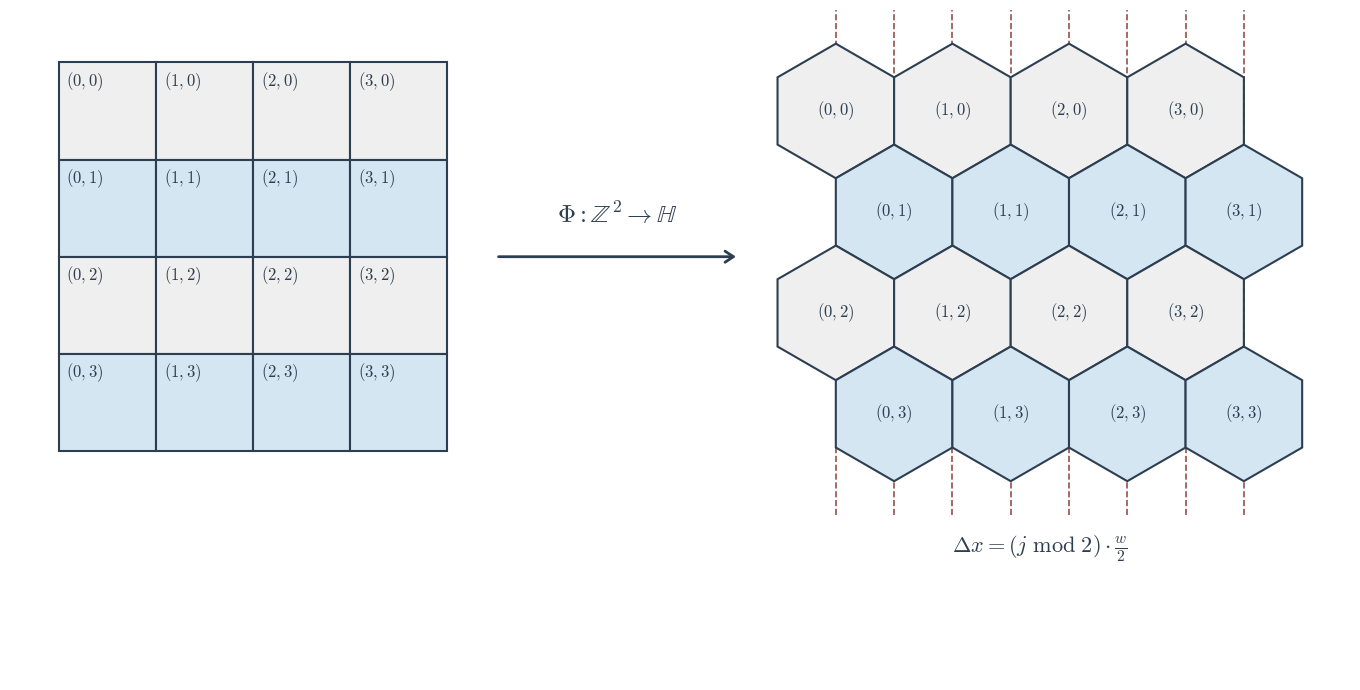

Reproduce this figure in Python. (Note: this script raises an exception after producing the figure.)
import matplotlib.pyplot as plt
import matplotlib.patches as patches
import numpy as np
import os

# Configurar fuente Times New Roman y matemáticas
plt.rcParams['font.family'] = 'serif'
plt.rcParams['font.serif'] = ['Times New Roman']
plt.rcParams['mathtext.fontset'] = 'cm'

fig, ax = plt.subplots(figsize=(14, 7))
ax.set_aspect('equal')
ax.axis('off')

# Paleta de colores solicitada
color_line = '#2C3E50'
color_fill_even = '#EFEFEF'
color_fill_odd = '#D4E6F1'
color_dashed = '#7B241C'

# --- 1. Lado Izquierdo: Matriz de Memoria ---
grid_size = 4
cell_w = 1.0
start_x_left = 0.0
start_y_left = 0.0

# Dibujamos la matriz de arriba hacia abajo (j=0 arriba, j=3 abajo)
for j in range(grid_size):
    for i in range(grid_size):
        # Resaltamos las filas impares
        fill_color = color_fill_odd if j % 2 != 0 else color_fill_even
        
        # x aumenta hacia la derecha, y disminuye hacia abajo
        x_rect = start_x_left + i * cell_w
        y_rect = start_y_left + (grid_size - 1 - j) * cell_w
        
        rect = patches.Rectangle((x_rect, y_rect), cell_w, cell_w, 
                                 linewidth=1.5, edgecolor=color_line, 
                                 facecolor=fill_color, zorder=2)
        ax.add_patch(rect)
        
        # Etiqueta (i, j) en la esquina superior izquierda
        ax.text(x_rect + 0.08, y_rect + cell_w - 0.08, f'$({i},{j})$', 
                ha='left', va='top', fontsize=12, color=color_line)

# --- 2. Flecha de Transformación Isomórfica ---
arrow_x_start = start_x_left + grid_size * cell_w + 0.5
arrow_x_end = arrow_x_start + 2.5
arrow_y = start_y_left + (grid_size * cell_w) / 2.0

ax.annotate('', xy=(arrow_x_end, arrow_y), xytext=(arrow_x_start, arrow_y),
            arrowprops=dict(arrowstyle="->,head_width=0.4,head_length=0.6", 
                            color=color_line, lw=2))

# Etiqueta de la transformación
ax.text((arrow_x_start + arrow_x_end) / 2, arrow_y + 0.3, r'$\Phi: \mathbb{Z}^2 \to \mathbb{H}$', 
        ha='center', va='bottom', fontsize=18, color=color_line)

# --- 3. Lado Derecho: Mapeo Hexagonal odd-r ---
hex_w = 1.2
hex_size = hex_w / np.sqrt(3)  # Lado del hexágono
hex_v_dist = 1.5 * hex_size    # Distancia vertical entre filas
start_x_right = arrow_x_end + 1.0

# Alinear la fila superior (j=0) con la de la matriz ortogonal
center_y_top = start_y_left + grid_size * cell_w - cell_w / 2.0

centers_x_even = []
centers_x_odd = []

for j in range(grid_size):
    for i in range(grid_size):
        fill_color = color_fill_odd if j % 2 != 0 else color_fill_even
        
        # Lógica de desplazamiento odd-r
        offset_x = (hex_w / 2.0) if j % 2 != 0 else 0.0
        cx = start_x_right + i * hex_w + offset_x
        cy = center_y_top - j * hex_v_dist
        
        # Guardar centros de j=0 y j=1 para las líneas de desalineamiento
        if j == 0:
            centers_x_even.append(cx)
        elif j == 1:
            centers_x_odd.append(cx)
            
        # Vértices del hexágono 'pointy-topped'
        angles_deg = [60 * k - 30 for k in range(6)]
        angles_rad = np.deg2rad(angles_deg)
        vertices = np.column_stack((cx + hex_size * np.cos(angles_rad), 
                                    cy + hex_size * np.sin(angles_rad)))
        
        hex_patch = patches.Polygon(vertices, closed=True, linewidth=1.5, 
                                    edgecolor=color_line, facecolor=fill_color, zorder=2)
        ax.add_patch(hex_patch)
        
        # Etiqueta central (i, j)
        ax.text(cx, cy, f'$({i},{j})$', ha='center', va='center', 
                fontsize=12, color=color_line)

# --- 4. Anotaciones y Formalismo ---
y_min_line = center_y_top - (grid_size - 1) * hex_v_dist - hex_size * 1.5
y_max_line = center_y_top + hex_size * 1.5

# Líneas punteadas verticales
for cx in centers_x_even:
    ax.plot([cx, cx], [y_min_line, y_max_line], linestyle='--', 
            color=color_dashed, linewidth=1.2, alpha=0.8, zorder=1)
for cx in centers_x_odd:
    ax.plot([cx, cx], [y_min_line, y_max_line], linestyle='--', 
            color=color_dashed, linewidth=1.2, alpha=0.8, zorder=1)

# Anotación matemática en la parte inferior
eq_x = start_x_right + (grid_size * hex_w) / 2.0 - hex_w / 4.0
eq_y = y_min_line - 0.2
ax.text(eq_x, eq_y, r'$\Delta x = (j\ \text{mod}\ 2) \cdot \frac{w}{2}$', 
        ha='center', va='top', fontsize=16, color=color_line)

# Configurar los límites del lienzo
ax.set_xlim(start_x_left - 0.5, start_x_right + grid_size * hex_w + 0.5)
ax.set_ylim(eq_y - 1.5, center_y_top + hex_size * 1.5)

plt.tight_layout()

# Guardar la figura
output_filename = "mapeo_compensado_oddr.pdf"
output_path = os.path.join(os.path.dirname(os.path.abspath(__file__)), output_filename)
plt.savefig(output_path, format='pdf', bbox_inches='tight', dpi=300)
print(f"Figura teórica generada y guardada en: {output_path}")
